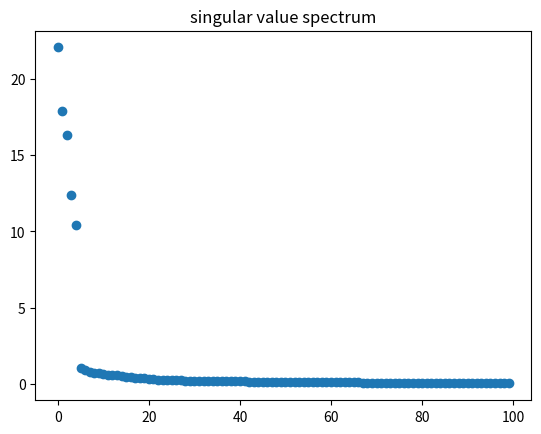

Reproduce this figure in Python.
import pandas as pd
import numpy as np
import matplotlib.pyplot as plt
#准备数据集，假设有五种类型的酒店
generatorNum = 5
hotelNum = 100
customerNum = 100000

generators = np.random.randint(5,size=(customerNum,generatorNum))
#用生成器随机生成数据
hotelComp = np.random.random(size=(generatorNum,hotelNum)) - 0.5
hotelRating = pd.DataFrame(generators.dot(hotelComp),index=["c%.6d"%i for i in range(100000)],
                           columns=["hotel_%.3d"%j for j in range(100)]).astype(int)

def normalize(s):#定义一个标准化的函数
    if s.std()>1e-6:
        return (s-s.mean())*s.std()**(-1)
    else:
        return (s-s.mean())
hotelRating_norm = hotelRating.apply(normalize)
hotelRating_norm_corr = hotelRating_norm.cov()

u,s,v = np.linalg.svd(hotelRating_norm_corr)
plt.plot(s,"o")
plt.title("singular value spectrum")
plt.show()
u_short = u[:,:5]
v_short = v[:5,:]
s_short = s[:5]

hotelRating_norm_corr_rebuild = pd.DataFrame(u_short.dot(np.diag(
    s_short).dot(v_short)),index=hotelRating_norm_corr.index,
    columns=hotelRating_norm_corr.keys())

#get the top components
top_components = hotelRating_norm.dot(u_short).dot(np.diag(np.power(s_short,-0.5)))
#classfication of each hotel
hotel_ind = 30
rating = hotelRating_norm.loc[:,"hotel_%.3d"%hotel_ind]
print("classification of the %dth hotel"%hotel_ind)
top_components.T.dot(rating)/customerNum


